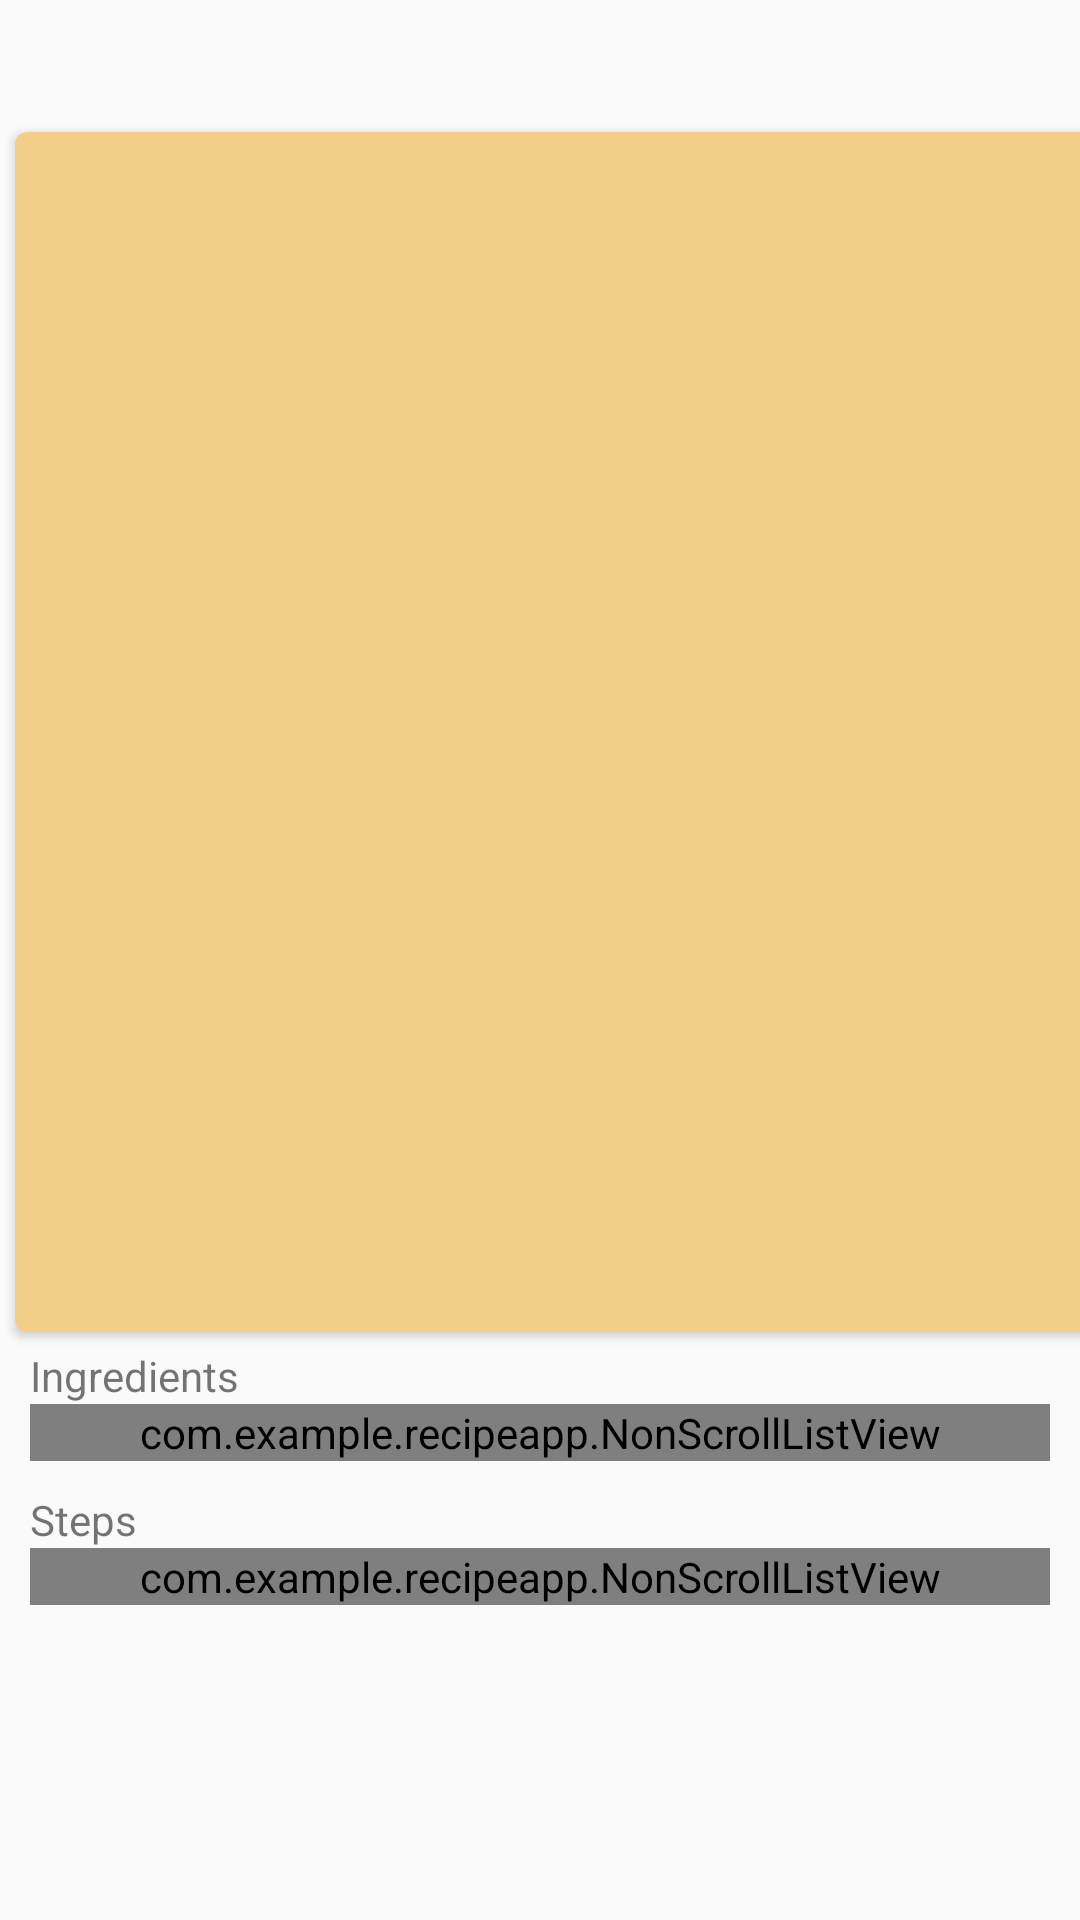

The Android layout XML behind this screen, and the referenced resources:
<!-- AndroidManifest.xml: application theme AppTheme -->
<!-- res/layout/activity_display_recipe.xml -->
<?xml version="1.0" encoding="utf-8"?>
<LinearLayout xmlns:android="http://schemas.android.com/apk/res/android"
    xmlns:card_view="http://schemas.android.com/apk/res-auto"
    android:layout_width="match_parent"
    android:layout_height="match_parent"
    xmlns:tools="http://schemas.android.com/tools"
    style="@style/AppTheme"
    android:orientation="vertical">
    <ScrollView
        xmlns:android="http://schemas.android.com/apk/res/android"
        android:id="@+id/scrollojt"
        android:layout_width="fill_parent"
        android:layout_height="fill_parent"
        android:fillViewport="true">
        <LinearLayout
            android:layout_width="match_parent"
            android:layout_height="match_parent"
            android:orientation="vertical"
            tools:layout_editor_absoluteX="0dp"
            tools:layout_editor_absoluteY="0dp">

            <TextView
                android:id="@+id/recipe_name_heading"
                android:layout_width="wrap_content"
                android:layout_height="wrap_content"
                style="@style/heading_text"
                android:layout_gravity="center_horizontal"
                android:layout_marginVertical="10dp"/>

            <androidx.cardview.widget.CardView
                android:layout_width="400dp"
                android:layout_height="400dp"
                card_view:cardCornerRadius="4dp"
                android:layout_margin="5dp"
                style="@style/AppTheme"
                card_view:cardBackgroundColor="@color/colorPrimary">

            <ImageView
                android:id="@+id/display_recipe_image"
                android:layout_gravity="center_horizontal"
                android:layout_width="390dp"
                android:layout_height="390dp"
                android:layout_margin="5dp" />

            </androidx.cardview.widget.CardView>

            <TextView
                android:layout_width="match_parent"
                android:layout_height="wrap_content"
                android:text="Ingredients"
                android:layout_marginLeft="10dp"/>

            <com.example.recipeapp.NonScrollListView
                android:id="@+id/listView1"
                android:layout_width="match_parent"
                android:layout_height="wrap_content"
                android:layout_marginHorizontal="10dp"
                android:layout_marginBottom="10dp"/>

            <TextView
                android:layout_width="match_parent"
                android:layout_height="wrap_content"
                android:text="Steps"
                android:layout_marginHorizontal="10dp" />

            <com.example.recipeapp.NonScrollListView
                android:id="@+id/listView2"
                android:layout_width="match_parent"
                android:layout_height="wrap_content"
                android:layout_marginHorizontal="10dp"
                android:layout_marginBottom="10dp"/>

        </LinearLayout>
    </ScrollView>

</LinearLayout>
<!-- resources referenced by this layout -->
<resources>
  <color name="colorPrimary">#F2CE89</color>
  <style name="AppTheme" parent="Theme.AppCompat.Light.DarkActionBar">
          
          <item name="colorPrimary">@color/colorPrimary</item>
          <item name="colorPrimaryDark">@color/colorPrimaryDark</item>
          <item name="colorAccent">@color/colorAccent</item>
      </style>
  <color name="colorPrimaryDark">#E39F15</color>
  <color name="colorAccent">#5F5980</color>
</resources>
